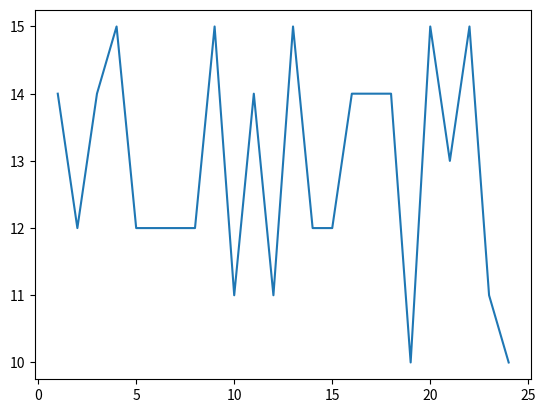

Source code (Python):
import matplotlib.pyplot as plt
import random
#绘制折线图
x = [1,2,3,4,5,6,7,8,9,10,11,12,13,14,15,16,17,18,19,20,21,22,23,24]
# y = [1,2,3,4,5,6,7,8,9,10,11,12,13,14,15,16,17,18,19,20,21,22,23,24]
y = [random.randint(10,15) for i in x ]
# x轴和y轴数据量要一致
plt.plot(x,y)#绘制图表（折线图）
plt.show()#展示图标、图表
